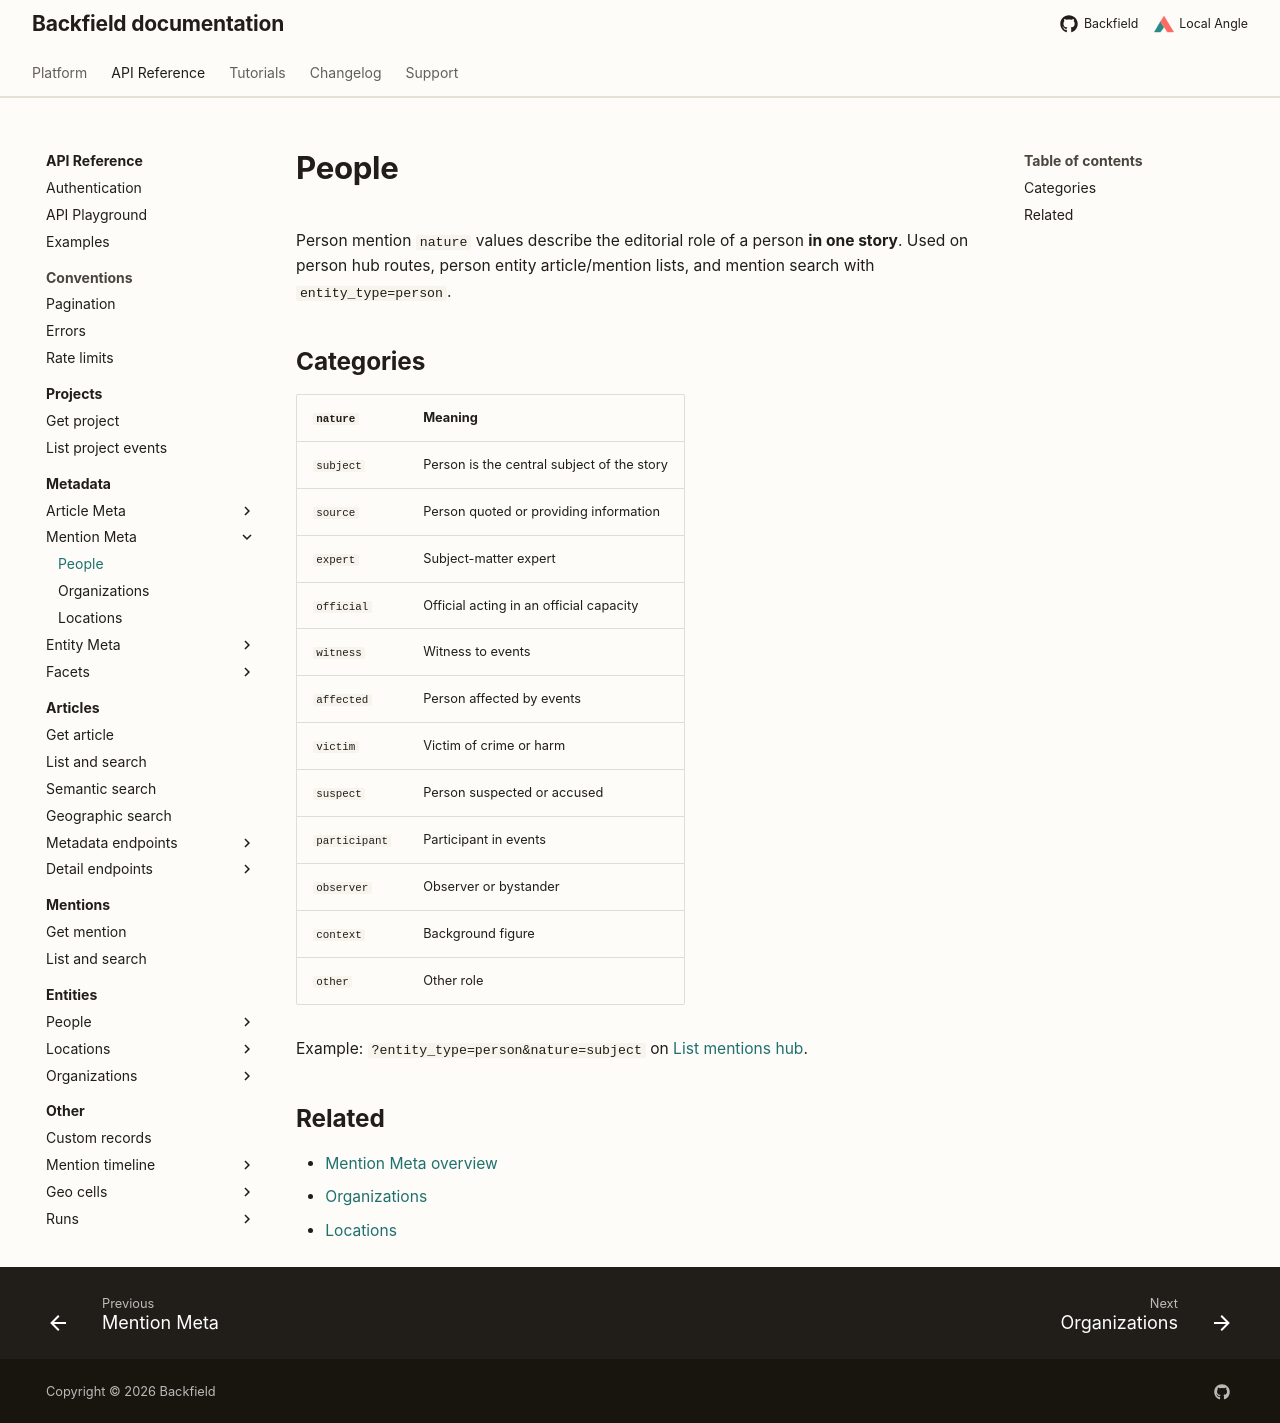

repository: localangle/backfield-docs · page: api/taxonomy/mention-meta/people/index.html · generator: mkdocs

# People

Person mention `nature` values describe the editorial role of a person **in one story**. Used on person hub routes, person entity article/mention lists, and mention search with `entity_type=person`.

## Categories


| `nature`      | Meaning                                    |
| ------------- | ------------------------------------------ |
| `subject`     | Person is the central subject of the story |
| `source`      | Person quoted or providing information     |
| `expert`      | Subject-matter expert                      |
| `official`    | Official acting in an official capacity    |
| `witness`     | Witness to events                          |
| `affected`    | Person affected by events                  |
| `victim`      | Victim of crime or harm                    |
| `suspect`     | Person suspected or accused                |
| `participant` | Participant in events                      |
| `observer`    | Observer or bystander                      |
| `context`     | Background figure                          |
| `other`       | Other role                                 |


Example: `?entity_type=person&nature=subject` on [List mentions hub](../../articles/hub/mentions.md).

## Related

- [Mention Meta overview](index.md)
- [Organizations](organizations.md)
- [Locations](locations.md)
